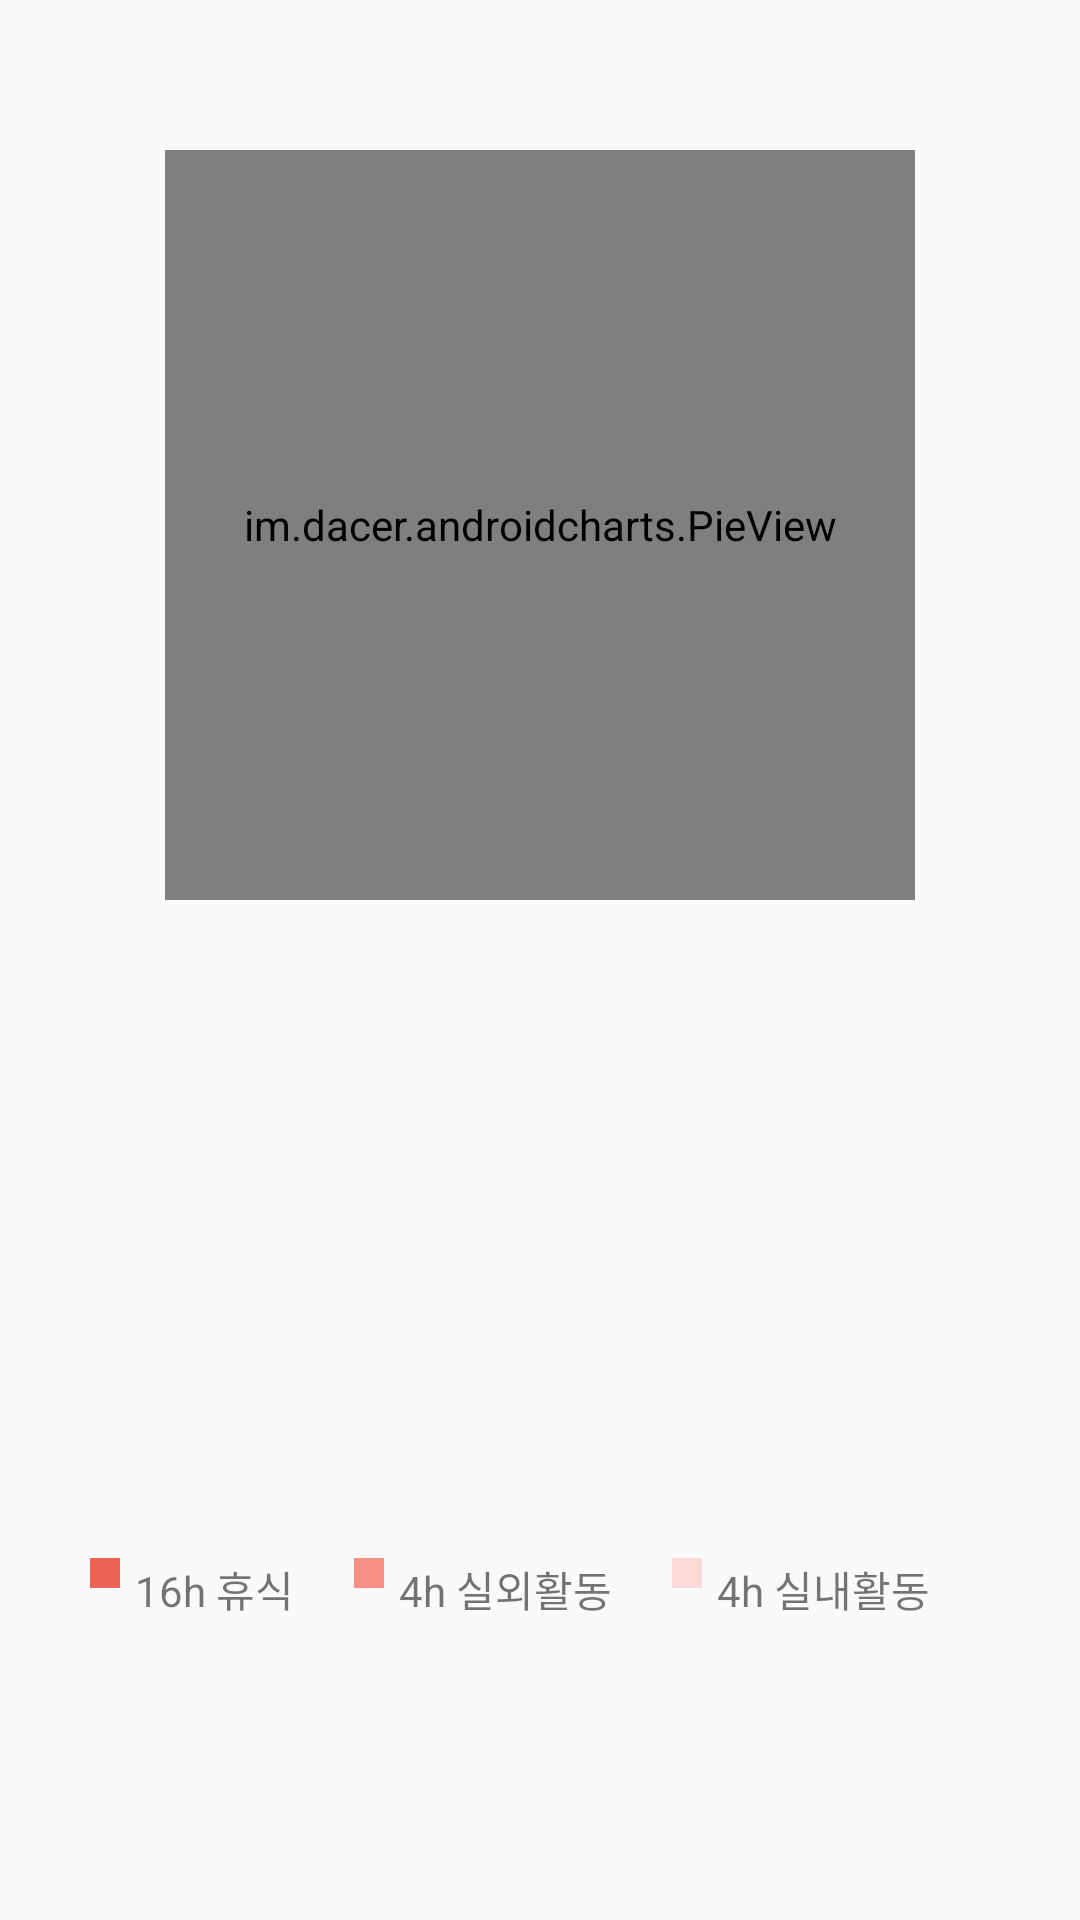

Android layout source for this screen:
<!-- AndroidManifest.xml: application theme AppTheme -->
<!-- res/layout/fragment_activity.xml -->
<?xml version="1.0" encoding="utf-8"?>
<RelativeLayout
    xmlns:android="http://schemas.android.com/apk/res/android" android:layout_width="match_parent"
    android:layout_height="match_parent">

    <im.dacer.androidcharts.PieView
        android:id="@+id/pie_view"
        android:layout_marginTop="50dp"
        android:layout_width="250dp"
        android:layout_height="250dp"
        android:layout_centerHorizontal="true"
        />

    
    <LinearLayout
        android:layout_marginBottom="100dp"
        android:layout_alignParentBottom="true"
        android:id="@+id/pie_info_wrap"
        android:layout_centerHorizontal="true"
        android:orientation="horizontal"
        android:layout_width="300dp"
        android:layout_height="wrap_content">
        <LinearLayout
            android:layout_weight="1"
            android:orientation="horizontal"
            android:layout_width="wrap_content"
            android:layout_height="wrap_content">
            <View
                android:layout_marginRight="5dp"
                android:background="#ee6156"
                android:layout_width="10dp"
                android:layout_height="10dp"/>
            <TextView
                android:layout_width="wrap_content"
                android:layout_height="wrap_content"
                android:text="16h 휴식"/>
        </LinearLayout>
        <LinearLayout
            android:layout_weight="1"
            android:orientation="horizontal"
            android:layout_width="wrap_content"
            android:layout_height="wrap_content">
            <View
                android:layout_marginRight="5dp"
                android:background="#f99088"
                android:layout_width="10dp"
                android:layout_height="10dp"/>
            <TextView
                android:layout_width="wrap_content"
                android:layout_height="wrap_content"
                android:text="4h 실외활동"/>
        </LinearLayout>
        <LinearLayout
            android:layout_weight="1"
            android:orientation="horizontal"
            android:layout_width="wrap_content"
            android:layout_height="wrap_content">
            <View
                android:layout_marginRight="5dp"
                android:background="#fbd9d7"
                android:layout_width="10dp"
                android:layout_height="10dp"/>
            <TextView
                android:layout_width="wrap_content"
                android:layout_height="wrap_content"
                android:text="4h 실내활동"/>
        </LinearLayout>


    </LinearLayout>

</RelativeLayout>
<!-- resources referenced by this layout -->
<resources>
  <style name="AppTheme" parent="Theme.AppCompat.Light.NoActionBar">
          
          <item name="colorPrimary">@color/colorPrimary</item>
          <item name="colorPrimaryDark">@color/colorPrimaryDark</item>
          <item name="colorAccent">@color/hodoo_midle_pink</item>
          <item name="actionButtonStyle">@style/myActionButtonStyle</item>
          
          
      </style>
  <color name="colorPrimary">#ee605b</color>
  <color name="colorPrimaryDark">#f5d9d7</color>
  <color name="hodoo_midle_pink">#ed6154</color>
  <style name="myActionButtonStyle" parent="Widget.AppCompat.ActionButton">
          <item name="android:minWidth">24dp</item>
          <item name="android:maxWidth">40dp</item>
          <item name="android:width">40dp</item>
      </style>
</resources>
